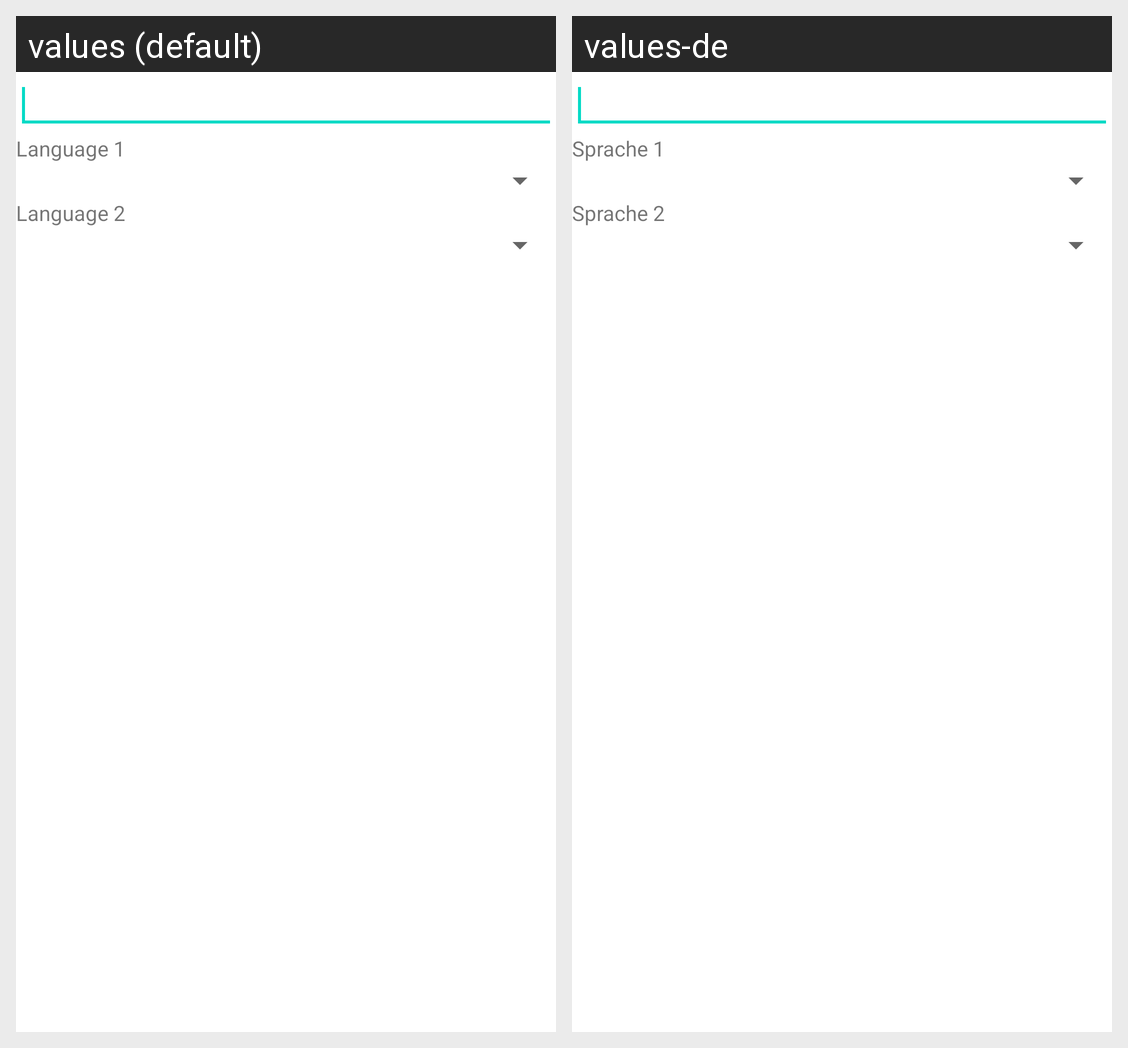

For this localized Android screen grid, give each drawn string resource with its value in every locale shown.
Android screen res/layout/editlist.xml rendered under 2 locales, left to right: values (default), values-de. Device: Nexus 5 (rendered at 1080×1920; each locale shown at half size, 540×960, under a caption strip naming it); theme Theme.MaterialComponents.DayNight.NoActionBar.
Strings drawn on this screen, with the default value and each locale's value (text and hints the layout hard-codes, and strings that could not be matched under every locale, appear in the picture but are not listed):

Language1
  values: Language 1
  values-de: Sprache 1

Language2
  values: Language 2
  values-de: Sprache 2
